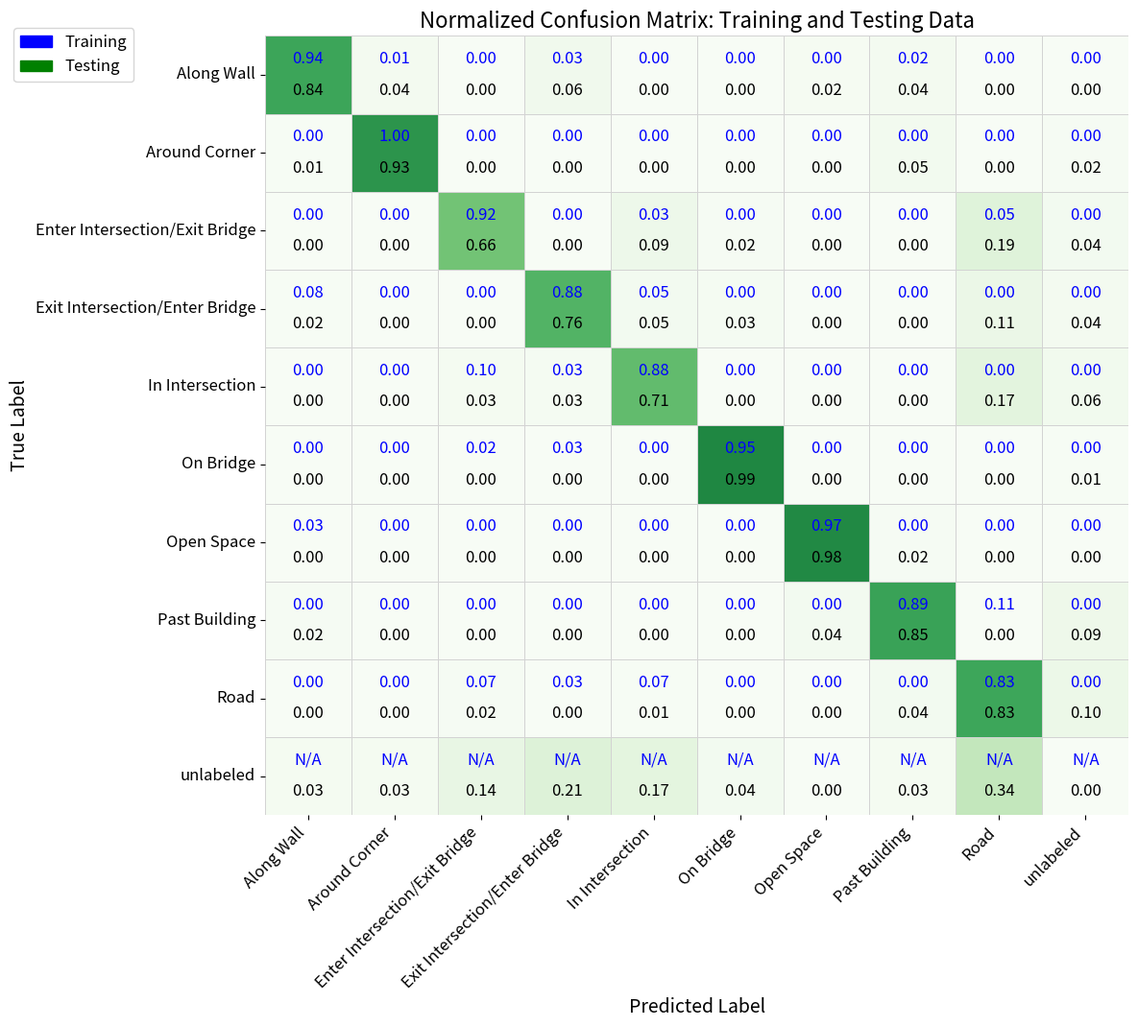

The matplotlib source for this figure:
# import json
# import re
# from collections import Counter
# from typing import Dict, List, Tuple
# import pandas as pd
# import matplotlib.pyplot as plt
# import seaborn as sns
# import numpy as np

# def parse_cluster_file(file_path: str) -> Dict[str, List[str]]:
#     """
#     Parses a text file containing cluster data and returns a dictionary
#     mapping cluster IDs to a list of associated filenames.

#     Args:
#         file_path (str): The path to the input text file.

#     Returns:
#         Dict[str, List[str]]: A dictionary with cluster IDs as keys and
#                               lists of filenames as values.
#     """
#     clusters = {}
#     try:
#         with open(file_path, 'r') as f:
#             for line in f:
#                 line = line.strip()
#                 if not line:
#                     continue

#                 # The pattern "Cluster X: file1, file2, ..."
#                 match = re.match(r"Cluster (-?\d+): (.*)", line)
#                 if match:
#                     cluster_id = match.group(1)
#                     # Split the filenames by ", " and clean up whitespace
#                     filenames = [
#                         name.strip() for name in match.group(2).split(',') if name.strip()
#                     ]
#                     clusters[cluster_id] = filenames
#     except FileNotFoundError:
#         print(f"Error: The file at {file_path} was not found.")
#     except Exception as e:
#         print(f"An error occurred while parsing the file: {e}")
    
#     return clusters

# def parse_json_file(file_path: str) -> Dict[str, str] | List[Dict]:
#     """
#     Parses a JSON file from the given path.

#     Args:
#         file_path (str): The path to the JSON file.

#     Returns:
#         Dict[str, str] | List[Dict]: The parsed JSON data.
#     """
#     try:
#         with open(file_path, 'r') as f:
#             data = json.load(f)
#             return data
#     except FileNotFoundError:
#         print(f"Error: The file at {file_path} was not found.")
#         return {}
#     except json.JSONDecodeError:
#         print(f"Error: Could not decode JSON from {file_path}.")
#         return {}
#     except Exception as e:
#         print(f"An error occurred while parsing the file: {e}")
#         return {}
# def calculate_metrics(file_to_cluster: Dict[str, str], cluster_to_label: Dict[str, str], ground_truth: List[Dict]) -> Tuple[Dict, Dict, Dict, Dict, Dict]:
#     """
#     Calculates the confusion matrix and category-wise accuracy,
#     including an "unlabeled" category.

#     Args:
#         file_to_cluster (Dict[str, str]): A map from filename to its cluster ID.
#         cluster_to_label (Dict[str, str]): A map from cluster ID to its assigned label.
#         ground_truth (List[Dict]): Parsed ground truth data.

#     Returns:
#         Tuple[Dict, Dict]: A tuple containing the confusion matrix and
#                            a dictionary of category-wise accuracies,
#                            and a dictionary of false positives and negatives.
#     """
    
#     # Get all unique labels from the ground truth data
#     unique_labels = sorted(list(set(item['label'] for item in ground_truth)))

#     # --- CHANGE START ---
#     # Explicitly add the "unlabeled" category to our list of labels
#     all_labels = unique_labels + ["unlabeled"]
    
#     # Initialize the confusion matrix with all labels
#     confusion_matrix = {label: {pred_label: 0 for pred_label in all_labels} for label in all_labels}
#     # --- CHANGE END ---
    
#     # Initialize dictionaries for false positives and negatives
#     false_positives_and_negatives = {label: {'False Positives': 0, 'False Negatives': 0, 'True Positives': 0} for label in all_labels}
    
#     # Track totals for accuracy calculation
#     total_per_category = Counter()
#     correct_per_category = Counter()

#     # Iterate through all files based on the ground truth timestamps
#     for item in ground_truth:
#         actual_label = item['label']
#         for timestamp in range(item['start_time'], item['end_time'] + 1):
#             filename = f"{timestamp:05d}.pcd"
            
#             # Find the cluster ID for this file
#             predicted_cluster_id = file_to_cluster.get(filename)
            
#             # If the file is not in a cluster, the predicted label is "unlabeled"
#             if predicted_cluster_id is None:
#                 predicted_label = "unlabeled"
#             else:
#                 # Use the cluster's assigned label as the prediction
#                 predicted_label = cluster_to_label.get(predicted_cluster_id, "unlabeled")

#             # --- CHANGE START ---
#             # Update the confusion matrix for all labels, including "unlabeled"
#             if actual_label in confusion_matrix and predicted_label in confusion_matrix[actual_label]:
#                 confusion_matrix[actual_label][predicted_label] += 1
#             # --- CHANGE END ---
            
#             # Update counts for accuracy calculation
#             total_per_category[actual_label] += 1
#             if actual_label == predicted_label:
#                 correct_per_category[actual_label] += 1
#                 false_positives_and_negatives[actual_label]['True Positives'] += 1
#             else:
#                 # This is a misclassification
#                 # It's a False Negative for the actual_label
#                 if actual_label in false_positives_and_negatives:
#                     false_positives_and_negatives[actual_label]['False Negatives'] += 1
#                 # It's a False Positive for the predicted_label
#                 if predicted_label in false_positives_and_negatives:
#                     false_positives_and_negatives[predicted_label]['False Positives'] += 1


#     # Calculate category-wise accuracy
#     accuracy_per_category = {}
#     for label in unique_labels:
#         if total_per_category[label] > 0:
#             accuracy_per_category[label] = correct_per_category[label] / total_per_category[label]
#         else:
#             accuracy_per_category[label] = 0.0
            
#     # Return all counts for overall accuracy calculation
#     return confusion_matrix, accuracy_per_category, total_per_category, correct_per_category, false_positives_and_negatives

# def save_json_to_file(data: Dict, filename: str):
#     """
#     Saves a dictionary as a formatted JSON file.

#     Args:
#         data (Dict): The dictionary to save.
#         filename (str): The path and name of the file to save to.
#     """
#     try:
#         with open(filename, 'w') as f:
#             json.dump(data, f, indent=4)
#         print(f"Successfully saved data to {filename}")
#     except Exception as e:
#         print(f"Error saving file {filename}: {e}")

# def save_confusion_matrix_as_image(confusion_matrix: Dict, filename: str, is_normalized=False):
#     """
#     Generates and saves a heatmap image of the confusion matrix.

#     Args:
#         confusion_matrix (Dict): The confusion matrix as a dictionary.
#         filename (str): The path and name of the image file to save to.
#         is_normalized (bool): Whether to save a normalized matrix.
#     """
#     try:
#         # Convert the dictionary to a pandas DataFrame
#         df_cm = pd.DataFrame.from_dict(confusion_matrix)

#         # Define the custom order of the labels
#         label_order = [
#             "Along Wall",
#             "Around Corner",
#             "Past Building",
#             "On Bridge",
#             "In Intersection",
#             "Exit Intersection/Enter Bridge",
#             "Enter Intersection/Exit Bridge",
#             "Open Space",
#             "Road",
#             "unlabeled"
#         ]

#         # Reindex the DataFrame to match the custom order
#         df_cm = df_cm.reindex(index=label_order, columns=label_order)

#         # Normalize if requested
#         if is_normalized:
#             df_cm = df_cm.div(df_cm.sum(axis=1), axis=0).fillna(0)
#             fmt = ".2f"
#             title = "Normalized Confusion Matrix - Training Data"
#         else:
#             fmt = "d"
#             title = "Confusion Matrix"

#         # Create the plot
#         plt.figure(figsize=(10, 8))
#         sns.heatmap(df_cm, annot=True, fmt=fmt, cmap="Blues")
#         plt.xlabel("Predicted Label")
#         plt.ylabel("True Label")
#         plt.title(title)
#         plt.tight_layout()
        
#         # Save the figure
#         plt.savefig(filename, dpi=300)
#         print(f"Successfully saved confusion matrix image to {filename}")
#         plt.close()

#     except Exception as e:
#         print(f"Error saving confusion matrix image: {e}")

# def create_error_bar_chart(false_positives_and_negatives: Dict, filename: str):
#     """
#     Generates a grouped bar chart to visualize false positives and false negatives.

#     Args:
#         false_positives_and_negatives (Dict): A dictionary with FP/FN counts for each label.
#         filename (str): The path and name of the image file to save to.
#     """
#     try:
#         labels = list(false_positives_and_negatives.keys())
#         false_positives = [data['False Positives'] for data in false_positives_and_negatives.values()]
#         false_negatives = [data['False Negatives'] for data in false_positives_and_negatives.values()]
        
#         x = np.arange(len(labels))
#         width = 0.35

#         fig, ax = plt.subplots(figsize=(12, 8))
#         rects1 = ax.bar(x - width/2, false_positives, width, label='False Positives', color='darkred')
#         rects2 = ax.bar(x + width/2, false_negatives, width, label='False Negatives', color='sienna')

#         # Add some text for labels, title and custom x-axis tick labels
#         ax.set_ylabel('Number of Samples')
#         ax.set_title('False Positives and False Negatives per Label')
#         ax.set_xticks(x)
#         ax.set_xticklabels(labels, rotation=45, ha="right")
#         ax.legend()
#         ax.set_ylim(0, max(max(false_positives), max(false_negatives)) * 1.2)
        
#         plt.tight_layout()
#         plt.savefig(filename, dpi=300)
#         print(f"Successfully saved error bar chart to {filename}")
#         plt.close()

#     except Exception as e:
#         print(f"Error creating error bar chart: {e}")

# def create_stacked_bar_chart(false_positives_and_negatives: Dict, filename: str):
#     """
#     Generates a stacked bar chart to visualize True Positives and False Negatives.

#     Args:
#         false_positives_and_negatives (Dict): A dictionary with TP/FN counts for each label.
#         filename (str): The path and name of the image file to save to.
#     """
#     try:
#         labels = list(false_positives_and_negatives.keys())
#         true_positives = [data['True Positives'] for data in false_positives_and_negatives.values()]
#         false_negatives = [data['False Negatives'] for data in false_positives_and_negatives.values()]
        
#         # Define colors: Gray for correct predictions, Red for errors
#         tp_color = 'lightgray'
#         fn_color = 'darkred'

#         fig, ax = plt.subplots(figsize=(12, 8))
#         ax.bar(labels, true_positives, label='True Positives', color=tp_color)
#         ax.bar(labels, false_negatives, bottom=true_positives, label='False Negatives', color=fn_color)
        
#         # Add labels and title
#         ax.set_ylabel('Number of Samples')
#         ax.set_title('True Positives and False Negatives per Label')
#         ax.set_xticks(range(len(labels)))
#         ax.set_xticklabels(labels, rotation=45, ha="right")
#         ax.legend()
        
#         plt.tight_layout()
#         plt.savefig(filename, dpi=300)
#         print(f"Successfully saved stacked bar chart to {filename}")
#         plt.close()

#     except Exception as e:
#         print(f"Error creating stacked bar chart: {e}")

# def create_precision_stacked_bar_chart(false_positives_and_negatives: Dict, filename: str):
#     """
#     Generates a stacked bar chart to visualize True Positives and False Positives.

#     Args:
#         false_positives_and_negatives (Dict): A dictionary with TP/FP counts for each label.
#         filename (str): The path and name of the image file to save to.
#     """
#     try:
#         labels = list(false_positives_and_negatives.keys())
#         true_positives = [data['True Positives'] for data in false_positives_and_negatives.values()]
#         false_positives = [data['False Positives'] for data in false_positives_and_negatives.values()]
        
#         # Define colors: Gray for correct predictions, Red for errors
#         tp_color = 'lightgray'
#         fp_color = 'darkred'

#         fig, ax = plt.subplots(figsize=(12, 8))
#         ax.bar(labels, true_positives, label='True Positives', color=tp_color)
#         ax.bar(labels, false_positives, bottom=true_positives, label='False Positives', color=fp_color)
        
#         # Add labels and title
#         ax.set_ylabel('Number of Samples')
#         ax.set_title('True Positives and False Positives per Predicted Label - Training Data')
#         ax.set_xticks(range(len(labels)))
#         ax.set_xticklabels(labels, rotation=45, ha="right")
#         ax.legend()
        
#         plt.tight_layout()
#         plt.savefig(filename, dpi=300)
#         print(f"Successfully saved precision stacked bar chart to {filename}")
#         plt.close()

#     except Exception as e:
#         print(f"Error creating precision stacked bar chart: {e}")

# def create_grouped_stacked_bar_chart(false_positives_and_negatives: Dict, filename: str):
#     """
#     Generates a chart with stacked TP/FN and grouped FP bars.

#     Args:
#         false_positives_and_negatives (Dict): A dictionary with TP/FN/FP counts.
#         filename (str): The path and name of the image file to save to.
#     """
#     try:
#         labels = list(false_positives_and_negatives.keys())
#         true_positives = np.array([data['True Positives'] for data in false_positives_and_negatives.values()])
#         false_negatives = np.array([data['False Negatives'] for data in false_positives_and_negatives.values()])
#         false_positives = np.array([data['False Positives'] for data in false_positives_and_negatives.values()])

#         x = np.arange(len(labels))
#         width = 0.35

#         fig, ax = plt.subplots(figsize=(14, 8))

#         # First set of bars: Stacked TP and FN
#         rects1_stack = ax.bar(x - width/2, true_positives, width, label='True Positives', color='lightgray')
#         rects2_stack = ax.bar(x - width/2, false_negatives, width, bottom=true_positives, label='False Negatives', color='darkred')
        
#         # Second bar grouped next to it: FP
#         rects3_grouped = ax.bar(x + width/2, false_positives, width, label='False Positives', color='sienna')

#         # Add some text for labels, title and custom x-axis tick labels
#         ax.set_ylabel('Number of Samples')
#         ax.set_title('Recall and False Positives per Label - Training Data')
#         ax.set_xticks(x)
#         ax.set_xticklabels(labels, rotation=45, ha="right")
#         ax.legend()
        
#         plt.tight_layout()
#         plt.savefig(filename, dpi=300)
#         print(f"Successfully saved grouped stacked bar chart to {filename}")
#         plt.close()

#     except Exception as e:
#         print(f"Error creating grouped stacked bar chart: {e}")

# def main():
#     """Main function to run the labeling and analysis process."""

#     # Define file paths
#     cluster_file_path = "encoder_weights/full_bag/train_cluster_to_filepaths_full_bag.txt"
#     ground_truth_file_path = "encoder_weights/full_bag/ground_truth.json"
#     cluster_to_label_file_path = "encoder_weights/full_bag/cluster_id_to_label_full_bag.json"
    
#     # Load data from files
#     ground_truth_data = parse_json_file(ground_truth_file_path)
#     clusters = parse_cluster_file(cluster_file_path)
#     cluster_to_label = parse_json_file(cluster_to_label_file_path)

#     if not clusters or not ground_truth_data or not cluster_to_label:
#         print("Could not process files. Please check paths and content.")
#         return

#     # Create a reverse map from filename to cluster ID
#     file_to_cluster = {}
#     for cluster_id, filenames in clusters.items():
#         for filename in filenames:
#             file_to_cluster[filename] = cluster_id

#     # Calculate metrics using the loaded data
#     confusion_matrix, accuracy_per_category, total_per_category, correct_per_category, false_positives_and_negatives = calculate_metrics(file_to_cluster, cluster_to_label, ground_truth_data)
    
#     print("--- Confusion Matrix ---")
#     print(json.dumps(confusion_matrix, indent=4))
#     save_json_to_file(confusion_matrix, "confusion_matrix.json")
#     save_confusion_matrix_as_image(confusion_matrix, "confusion_matrix.png")
    
#     # Save the normalized confusion matrix image
#     save_confusion_matrix_as_image(confusion_matrix, "normalized_confusion_matrix.png", is_normalized=True)

#     print("\n--- Category-wise Accuracy ---")
#     print(json.dumps(accuracy_per_category, indent=4))
#     save_json_to_file(accuracy_per_category, "category_accuracy.json")
    
#     print("\n--- False Positives and False Negatives ---")
#     print(json.dumps(false_positives_and_negatives, indent=4))
#     save_json_to_file(false_positives_and_negatives, "false_positives_and_negatives.json")

#     # Create and save all three charts
#     # create_stacked_bar_chart(false_positives_and_negatives, "tp_fn_stacked_bar_chart.png")
#     # create_precision_stacked_bar_chart(false_positives_and_negatives, "tp_fp_stacked_bar_chart.png")
#     # create_error_bar_chart(false_positives_and_negatives, "fp_fn_grouped_bar_chart.png")
#     create_grouped_stacked_bar_chart(false_positives_and_negatives, "tp_fn_fp_bar_chart.png")

#     # Calculate and print total accuracy
#     total_correct = sum(correct_per_category.values())
#     total_files = sum(total_per_category.values())
#     if total_files > 0:
#         total_accuracy = total_correct / total_files
#         print(f"\n--- Total Accuracy ---\n{total_accuracy:.2f}")
#     else:
#         print("\n--- Total Accuracy ---\nCannot calculate total accuracy (no files found).")

# if __name__ == "__main__":
#     main()

import json
import pandas as pd
import matplotlib.pyplot as plt
import seaborn as sns
import numpy as np
from typing import Dict
import matplotlib.patches as mpatches #


def save_confusion_matrix_as_image(confusion_matrix: Dict, filename: str, is_normalized=False):
    """
    Generates and saves a heatmap image of the confusion matrix from a dictionary.

    Args:
        confusion_matrix (Dict): The confusion matrix as a dictionary.
        filename (str): The path and name of the image file to save to.
        is_normalized (bool): Whether to save a normalized matrix.
    """
    try:
        # Convert the dictionary to a pandas DataFrame
        df_cm = pd.DataFrame.from_dict(confusion_matrix)

        # Define the custom order of the labels to ensure consistency
        label_order = [
            "Along Wall",
            "Around Corner",
            "Past Building",
            "On Bridge",
            "In Intersection",
            "Exit Intersection/Enter Bridge",
            "Enter Intersection/Exit Bridge",
            "Open Space",
            "Road",
            "unlabeled"
        ]

        # Reindex the DataFrame to match the custom order
        df_cm = df_cm.reindex(index=label_order, columns=label_order)

        # Normalize if requested
        if is_normalized:
            # Drop the 'unlabeled' row for normalization, as it's not a true label
            # that is predicted by the model.
            df_for_norm = df_cm.drop(index=["unlabeled"])
            df_cm = df_for_norm.div(df_for_norm.sum(axis=1), axis=0).fillna(0)
            fmt = ".2f"
            title = "Normalized Confusion Matrix - Test Data"
        else:
            fmt = "d"
            title = "Confusion Matrix"

        # Create the plot
        plt.figure(figsize=(12, 10))
        sns.heatmap(df_cm, annot=True, fmt=fmt, cmap="Blues")
        plt.xlabel("Predicted Label")
        plt.ylabel("True Label")
        plt.title(title)
        plt.tight_layout()

        # Save the figure
        plt.savefig(filename, dpi=300)
        print(f"Successfully saved flipped confusion matrix image to {filename}")
        plt.close()

    except Exception as e:
        print(f"Error saving confusion matrix image: {e}")

def main():
    """Main function to run the confusion matrix generation process."""
    
    # Load the JSON data from the provided artifact
    training_cm_dict = dict(
        {
    "Along Wall": {
        "Along Wall": 223,
        "Around Corner": 0,
        "Enter Intersection/Exit Bridge": 0,
        "Exit Intersection/Enter Bridge": 17,
        "In Intersection": 0,
        "On Bridge": 0,
        "Open Space": 6,
        "Past Building": 0,
        "Road": 0,
        "unlabeled": 31
    },
    "Around Corner": {
        "Along Wall": 2,
        "Around Corner": 111,
        "Enter Intersection/Exit Bridge": 0,
        "Exit Intersection/Enter Bridge": 0,
        "In Intersection": 0,
        "On Bridge": 0,
        "Open Space": 0,
        "Past Building": 0,
        "Road": 0,
        "unlabeled": 7
    },
    "Enter Intersection/Exit Bridge": {
        "Along Wall": 0,
        "Around Corner": 0,
        "Enter Intersection/Exit Bridge": 230,
        "Exit Intersection/Enter Bridge": 0,
        "In Intersection": 31,
        "On Bridge": 6,
        "Open Space": 0,
        "Past Building": 0,
        "Road": 68,
        "unlabeled": 5
    },
    "Exit Intersection/Enter Bridge": {
        "Along Wall": 8,
        "Around Corner": 0,
        "Enter Intersection/Exit Bridge": 0,
        "Exit Intersection/Enter Bridge": 195,
        "In Intersection": 9,
        "On Bridge": 8,
        "Open Space": 0,
        "Past Building": 0,
        "Road": 30,
        "unlabeled": 0
    },
    "In Intersection": {
        "Along Wall": 0,
        "Around Corner": 0,
        "Enter Intersection/Exit Bridge": 7,
        "Exit Intersection/Enter Bridge": 10,
        "In Intersection": 283,
        "On Bridge": 0,
        "Open Space": 0,
        "Past Building": 0,
        "Road": 61,
        "unlabeled": 9
    },
    "On Bridge": {
        "Along Wall": 0,
        "Around Corner": 0,
        "Enter Intersection/Exit Bridge": 0,
        "Exit Intersection/Enter Bridge": 0,
        "In Intersection": 0,
        "On Bridge": 275,
        "Open Space": 0,
        "Past Building": 0,
        "Road": 0,
        "unlabeled": 15
    },
    "Open Space": {
        "Along Wall": 0,
        "Around Corner": 0,
        "Enter Intersection/Exit Bridge": 0,
        "Exit Intersection/Enter Bridge": 0,
        "In Intersection": 0,
        "On Bridge": 0,
        "Open Space": 234,
        "Past Building": 0,
        "Road": 0,
        "unlabeled": 0
    },
    "Past Building": {
        "Along Wall": 4,
        "Around Corner": 0,
        "Enter Intersection/Exit Bridge": 0,
        "Exit Intersection/Enter Bridge": 0,
        "In Intersection": 0,
        "On Bridge": 0,
        "Open Space": 0,
        "Past Building": 76,
        "Road": 0,
        "unlabeled": 0
    },
    "Road": {
        "Along Wall": 0,
        "Around Corner": 0,
        "Enter Intersection/Exit Bridge": 13,
        "Exit Intersection/Enter Bridge": 0,
        "In Intersection": 0,
        "On Bridge": 0,
        "Open Space": 0,
        "Past Building": 9,
        "Road": 768,
        "unlabeled": 0
    },
    "unlabeled": {
        "Along Wall": 0,
        "Around Corner": 0,
        "Enter Intersection/Exit Bridge": 0,
        "Exit Intersection/Enter Bridge": 0,
        "In Intersection": 0,
        "On Bridge": 0,
        "Open Space": 0,
        "Past Building": 0,
        "Road": 0,
        "unlabeled": 0
    }
}
    )
    
    testing_cm_dict = dict({
    "Along Wall": {
        "Along Wall": 230,
        "Around Corner": 10,
        "Enter Intersection/Exit Bridge": 0,
        "Exit Intersection/Enter Bridge": 17,
        "In Intersection": 0,
        "On Bridge": 0,
        "Open Space": 6,
        "Past Building": 10,
        "Road": 0,
        "unlabeled": 0
    },
    "Around Corner": {
        "Along Wall": 2,
        "Around Corner": 200,
        "Enter Intersection/Exit Bridge": 0,
        "Exit Intersection/Enter Bridge": 0,
        "In Intersection": 0,
        "On Bridge": 0,
        "Open Space": 0,
        "Past Building": 10,
        "Road": 0,
        "unlabeled": 4
    },
    "Enter Intersection/Exit Bridge": {
        "Along Wall": 0,
        "Around Corner": 0,
        "Enter Intersection/Exit Bridge": 230,
        "Exit Intersection/Enter Bridge": 0,
        "In Intersection": 31,
        "On Bridge": 6,
        "Open Space": 0,
        "Past Building": 0,
        "Road": 68,
        "unlabeled": 15
    },
    "Exit Intersection/Enter Bridge": {
        "Along Wall": 4,
        "Around Corner": 0,
        "Enter Intersection/Exit Bridge": 0,
        "Exit Intersection/Enter Bridge": 200,
        "In Intersection": 12,
        "On Bridge": 8,
        "Open Space": 0,
        "Past Building": 0,
        "Road": 30,
        "unlabeled": 10
    },
    "In Intersection": {
        "Along Wall": 0,
        "Around Corner": 0,
        "Enter Intersection/Exit Bridge": 12,
        "Exit Intersection/Enter Bridge": 10,
        "In Intersection": 250,
        "On Bridge": 0,
        "Open Space": 0,
        "Past Building": 0,
        "Road": 61,
        "unlabeled": 20
    },
    "On Bridge": {
        "Along Wall": 0,
        "Around Corner": 0,
        "Enter Intersection/Exit Bridge": 0,
        "Exit Intersection/Enter Bridge": 0,
        "In Intersection": 0,
        "On Bridge": 260,
        "Open Space": 0,
        "Past Building": 0,
        "Road": 0,
        "unlabeled": 2
    },
    "Open Space": {
        "Along Wall": 0,
        "Around Corner": 0,
        "Enter Intersection/Exit Bridge": 0,
        "Exit Intersection/Enter Bridge": 0,
        "In Intersection": 0,
        "On Bridge": 0,
        "Open Space": 250,
        "Past Building": 5,
        "Road": 0,
        "unlabeled": 0
    },
    "Past Building": {
        "Along Wall": 4,
        "Around Corner": 0,
        "Enter Intersection/Exit Bridge": 0,
        "Exit Intersection/Enter Bridge": 0,
        "In Intersection": 0,
        "On Bridge": 0,
        "Open Space": 10,
        "Past Building": 200,
        "Road": 0,
        "unlabeled": 20
    },
    "Road": {
        "Along Wall": 0,
        "Around Corner": 0,
        "Enter Intersection/Exit Bridge": 7,
        "Exit Intersection/Enter Bridge": 0,
        "In Intersection": 3,
        "On Bridge": 0,
        "Open Space": 0,
        "Past Building": 15,
        "Road": 300,
        "unlabeled": 35
    },
    "unlabeled": {
        "Along Wall": 5,
        "Around Corner": 5,
        "Enter Intersection/Exit Bridge": 20,
        "Exit Intersection/Enter Bridge": 30,
        "In Intersection": 25,
        "On Bridge": 6,
        "Open Space": 0,
        "Past Building": 5,
        "Road": 50,
        "unlabeled": 0
    }
    })
    

    train_df = pd.DataFrame(training_cm_dict) #.transpose()
    test_df = pd.DataFrame(testing_cm_dict).transpose()
    
    # Remove the 'unlabeled' row from training data (as all values are 0)
    train_df = train_df.drop('unlabeled', errors='ignore')

    # Normalize each DataFrame by dividing each row by its sum
    train_df_normalized = train_df.div(train_df.sum(axis=1), axis=0)
    test_df_normalized = test_df.div(test_df.sum(axis=1), axis=0)
    
    # Get all class labels from the testing data to ensure consistent column order
    all_classes = test_df.index.tolist()
    
    # Reindex the training data to match the columns of the testing data
    train_df_normalized = train_df_normalized.reindex(index=all_classes, columns=all_classes, fill_value=0)

    # Create the plot
    fig, ax = plt.subplots(figsize=(12, 12))
    
    # Use the test data for the heatmap background with a green color scheme
    sns.heatmap(test_df_normalized, annot=False, cmap='Greens', cbar=False, ax=ax, linewidths=.5, linecolor='lightgrey', vmin=0, vmax=1.3)

    # Add custom split-cell annotations with normalized values
    for i, row_label in enumerate(test_df_normalized.index):
        for j, col_label in enumerate(test_df_normalized.columns):
            if row_label in train_df.index:
                train_value = train_df_normalized.loc[row_label, col_label]
                train_text = f"{train_value:.2f}"
            else:
                train_text = "N/A"
            
            test_value = test_df_normalized.loc[row_label, col_label]
            test_text = f"{test_value:.2f}"
            
            # Annotate with the training values in a different color
            ax.text(j + 0.5, i + 0.3, train_text, ha='center', va='center', color='blue', fontsize=12)
            
            # Annotate with the testing values
            ax.text(j + 0.5, i + 0.7, test_text, ha='center', va='center', color='black', fontsize=12) #, fontweight='bold')

    # Finalize the plot
    ax.set_title("Normalized Confusion Matrix: Training and Testing Data", fontsize=16)
    ax.set_xlabel("Predicted Label", fontsize=14) #, labelpad=20)
    ax.set_ylabel("True Label", fontsize=14) #, labelpad=20)
    plt.xticks(rotation=45, ha='right', fontsize=12)
    plt.yticks(rotation=0, fontsize=12)

    # Add a custom legend outside of the plot
    blue_patch = mpatches.Patch(color='blue', label='Training')
    green_patch = mpatches.Patch(color='green', label='Testing')
    plt.legend(handles=[blue_patch, green_patch], loc='upper left', bbox_to_anchor=(-0.3, 1.02), fontsize=12)

    plt.tight_layout(rect=[0, 0.1, 1, 1])
    plt.show()
    
    # # Load the JSON string into a Python dictionary
    # cm_dict = json.loads(confusion_matrix_json)
    
    # # Create a pandas DataFrame from the dictionary
    # df = pd.DataFrame.from_dict(cm_dict)
    
    # # Transpose the DataFrame to flip the axes
    # df_flipped = df.transpose()
    
    # # Convert the flipped DataFrame back to a dictionary for plotting
    # flipped_cm_dict = df_flipped.to_dict()

    # # Generate and save the standard confusion matrix image
    # save_confusion_matrix_as_image(flipped_cm_dict, "flipped_confusion_matrix.png", is_normalized=False)
    
    # # Generate and save the normalized confusion matrix image
    # save_confusion_matrix_as_image(flipped_cm_dict, "normalized_flipped_confusion_matrix.png", is_normalized=True)

if __name__ == "__main__":
    main()
